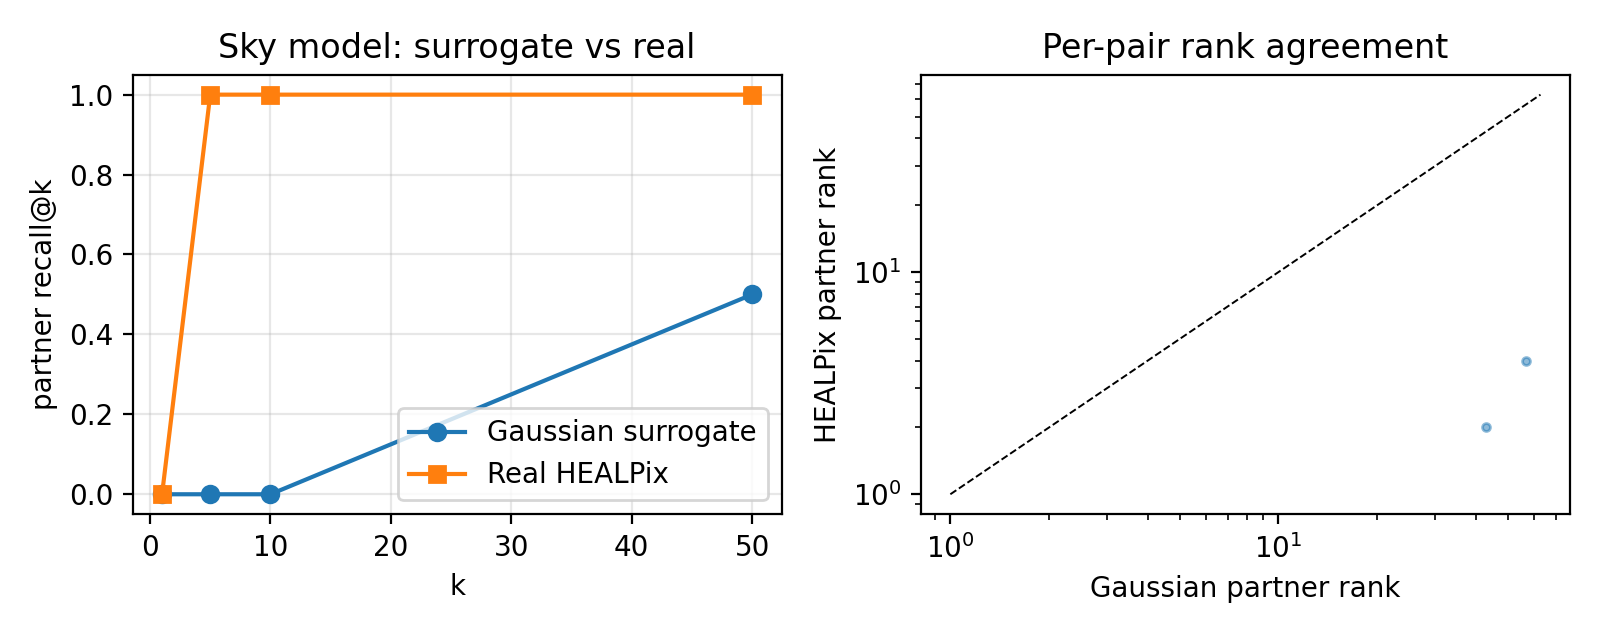

Source data for this figure (header and first rows):
gauss_rank, healpix_rank
57, 4
43, 2
